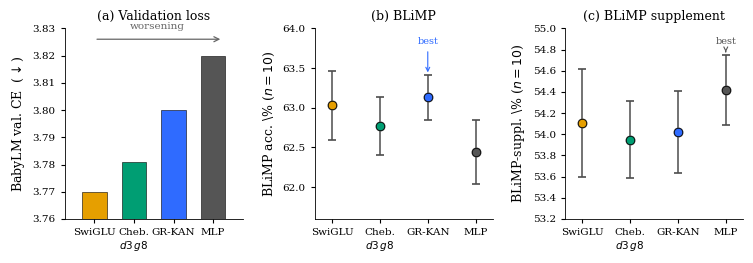

The script that saved this image: (Note: this script raises an exception after producing the figure.)
"""BabyLM standardized-evaluation summary figure.
Three panels sharing the same architecture order (by validation loss, best->worst):
  A: BabyLM validation CE (monotonic worsening L->R by construction)
  B: BLiMP accuracy +/- 95% CI (n=10) -- does NOT track val loss; GR-KAN highest
  C: BLiMP-supplement accuracy +/- 95% CI (n=10) -- ranking reverses; MLP highest
Message: validation loss does not predict the standardized-benchmark ranking.
"""
import matplotlib
matplotlib.use("Agg")
import matplotlib.pyplot as plt

plt.rcParams.update({
    "font.family": "serif",
    "font.size": 9,
    "axes.spines.top": False,
    "axes.spines.right": False,
    "axes.linewidth": 0.6,
    "pdf.fonttype": 42,
})

# Architectures in validation-loss order (best -> worst)
archs   = ["SwiGLU", "Cheb.\n$d3\\,g8$", "GR-KAN", "MLP"]
colors  = ["#E69F00", "#009E73", "#2F6BFF", "#555555"]  # MLP = neutral gray (baseline)
val_ce  = [3.770, 3.781, 3.800, 3.820]
blimp   = [63.03, 62.77, 63.13, 62.44]
blimp_ci= [0.43, 0.37, 0.28, 0.40]
suppl   = [54.11, 53.95, 54.02, 54.42]
suppl_ci= [0.51, 0.36, 0.39, 0.33]
x = range(len(archs))

fig, (axA, axB, axC) = plt.subplots(1, 3, figsize=(7.6, 2.7))

# Panel A: validation CE (bars; lower = better)
axA.bar(x, val_ce, color=colors, width=0.62, edgecolor="black", linewidth=0.4)
axA.set_ylim(3.76, 3.83)
axA.set_ylabel("BabyLM val. CE  ($\\downarrow$)")
axA.set_title("(a) Validation loss", fontsize=9)
axA.annotate("", xy=(3.25, 3.826), xytext=(0.0, 3.826),
             arrowprops=dict(arrowstyle="->", color="0.4", lw=0.9))
axA.text(1.6, 3.829, "worsening", ha="center", va="bottom", fontsize=7.5, color="0.4")

# Panel B: BLiMP accuracy +/- 95% CI
axB.errorbar(x, blimp, yerr=blimp_ci, fmt="o", ms=6, capsize=3, lw=1.1,
             mfc="white", mew=1.2, ecolor="0.3",
             color="0.3")
for xi, yi, c in zip(x, blimp, colors):
    axB.plot(xi, yi, "o", ms=6, mfc=c, mec="black", mew=0.5, zorder=5)
axB.set_ylim(61.6, 64.0)
axB.set_ylabel("BLiMP acc. \\% ($n{=}10$)")
axB.set_title("(b) BLiMP", fontsize=9)
axB.annotate("best", xy=(2, blimp[2]+blimp_ci[2]), xytext=(2, 63.8),
             ha="center", fontsize=7, color="#2F6BFF",
             arrowprops=dict(arrowstyle="->", color="#2F6BFF", lw=0.8))

# Panel C: BLiMP-supplement accuracy +/- 95% CI
axC.errorbar(x, suppl, yerr=suppl_ci, fmt="o", ms=6, capsize=3, lw=1.1,
             mfc="white", mew=1.2, ecolor="0.3", color="0.3")
for xi, yi, c in zip(x, suppl, colors):
    axC.plot(xi, yi, "o", ms=6, mfc=c, mec="black", mew=0.5, zorder=5)
axC.set_ylim(53.2, 55.0)
axC.set_ylabel("BLiMP-suppl. \\% ($n{=}10$)")
axC.set_title("(c) BLiMP supplement", fontsize=9)
axC.annotate("best", xy=(3, suppl[3]+suppl_ci[3]), xytext=(3, 54.85),
             ha="center", fontsize=7, color="#555555",
             arrowprops=dict(arrowstyle="->", color="#555555", lw=0.8))

for ax in (axA, axB, axC):
    ax.set_xticks(list(x))
    ax.set_xticklabels(archs, fontsize=7.5)
    ax.tick_params(axis="both", labelsize=7.5, length=3)
    ax.margins(x=0.12)

fig.tight_layout(w_pad=1.4)
out = "/Users/felippealves/Documents/GitHub/projectLM01/docs/figures/babylm_eval_summary.pdf"
fig.savefig(out, bbox_inches="tight")
print("wrote", out)
